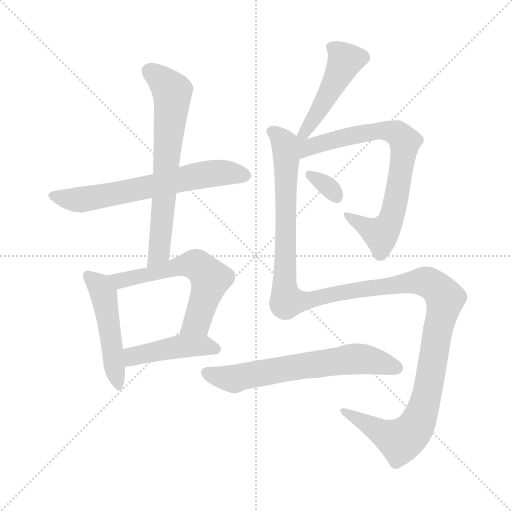
t = 0.00 s
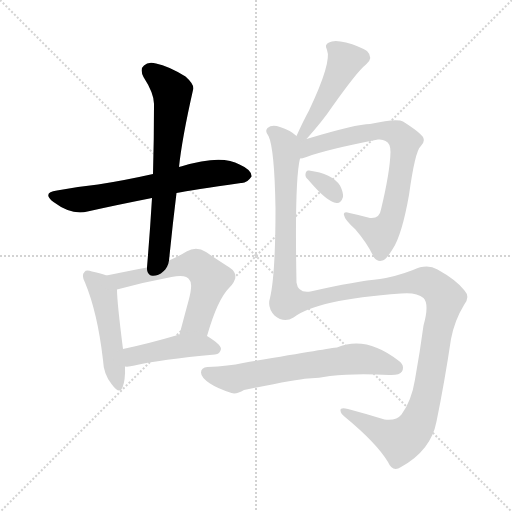
t = 1.66 s
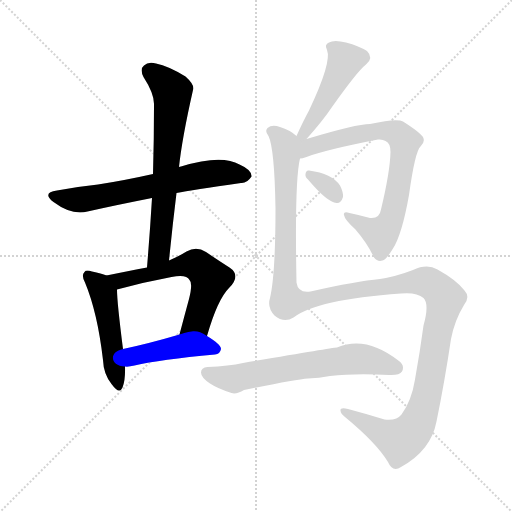
t = 3.32 s
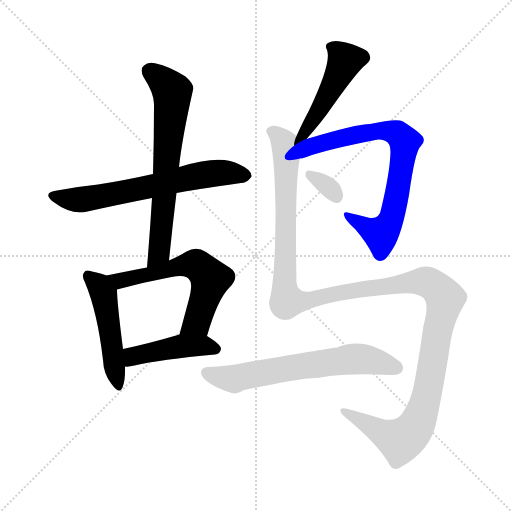
t = 4.98 s
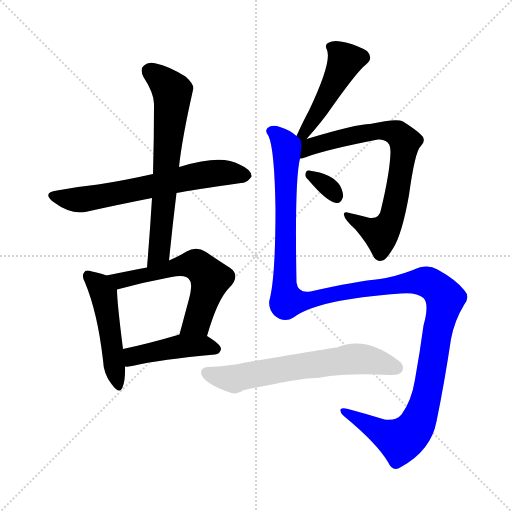
t = 6.64 s
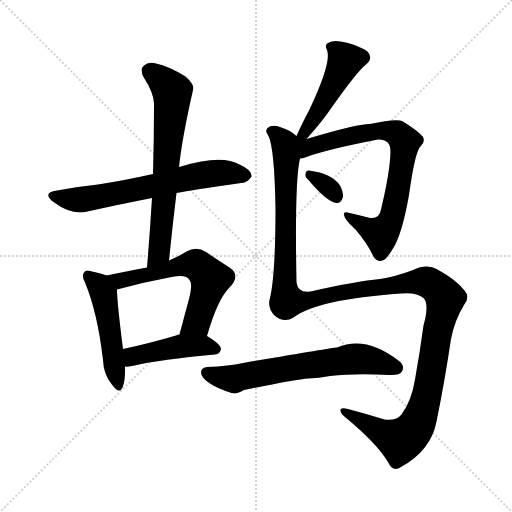
t = 8.30 s

The animated SVG that drew these frames (rendered in a browser with its animation timeline set to each time). Animation: 10 CSS @keyframes rules; one cycle of 8.30 s.

<svg version="1.1" viewBox="0 0 1024 1024" xmlns="http://www.w3.org/2000/svg">
  <g stroke="lightgray" stroke-dasharray="1,1" stroke-width="1" transform="scale(4, 4)">
    <line x1="0" y1="0" x2="256" y2="256"></line>
    <line x1="256" y1="0" x2="0" y2="256"></line>
    <line x1="128" y1="0" x2="128" y2="256"></line>
    <line x1="0" y1="128" x2="256" y2="128"></line>
  </g>
<g transform="scale(1, -1) translate(0, -900)">
   <style type="text/css">
    @keyframes keyframes0 {
      from {
       stroke: blue;
       stroke-dashoffset: 645;
       stroke-width: 128;
       }
       68% {
       animation-timing-function: step-end;
       stroke: blue;
       stroke-dashoffset: 0;
       stroke-width: 128;
       }
       to {
       stroke: black;
       stroke-width: 1024;
       }
       }
       #make-me-a-hanzi-animation-0 {
         animation: keyframes0 0.774902s both;
         animation-delay: 0.000000s;
         animation-timing-function: linear;
       }
    @keyframes keyframes1 {
      from {
       stroke: blue;
       stroke-dashoffset: 668;
       stroke-width: 128;
       }
       68% {
       animation-timing-function: step-end;
       stroke: blue;
       stroke-dashoffset: 0;
       stroke-width: 128;
       }
       to {
       stroke: black;
       stroke-width: 1024;
       }
       }
       #make-me-a-hanzi-animation-1 {
         animation: keyframes1 0.793620s both;
         animation-delay: 0.774902s;
         animation-timing-function: linear;
       }
    @keyframes keyframes2 {
      from {
       stroke: blue;
       stroke-dashoffset: 487;
       stroke-width: 128;
       }
       61% {
       animation-timing-function: step-end;
       stroke: blue;
       stroke-dashoffset: 0;
       stroke-width: 128;
       }
       to {
       stroke: black;
       stroke-width: 1024;
       }
       }
       #make-me-a-hanzi-animation-2 {
         animation: keyframes2 0.646322s both;
         animation-delay: 1.568522s;
         animation-timing-function: linear;
       }
    @keyframes keyframes3 {
      from {
       stroke: blue;
       stroke-dashoffset: 597;
       stroke-width: 128;
       }
       66% {
       animation-timing-function: step-end;
       stroke: blue;
       stroke-dashoffset: 0;
       stroke-width: 128;
       }
       to {
       stroke: black;
       stroke-width: 1024;
       }
       }
       #make-me-a-hanzi-animation-3 {
         animation: keyframes3 0.735840s both;
         animation-delay: 2.214844s;
         animation-timing-function: linear;
       }
    @keyframes keyframes4 {
      from {
       stroke: blue;
       stroke-dashoffset: 445;
       stroke-width: 128;
       }
       59% {
       animation-timing-function: step-end;
       stroke: blue;
       stroke-dashoffset: 0;
       stroke-width: 128;
       }
       to {
       stroke: black;
       stroke-width: 1024;
       }
       }
       #make-me-a-hanzi-animation-4 {
         animation: keyframes4 0.612142s both;
         animation-delay: 2.950684s;
         animation-timing-function: linear;
       }
    @keyframes keyframes5 {
      from {
       stroke: blue;
       stroke-dashoffset: 465;
       stroke-width: 128;
       }
       60% {
       animation-timing-function: step-end;
       stroke: blue;
       stroke-dashoffset: 0;
       stroke-width: 128;
       }
       to {
       stroke: black;
       stroke-width: 1024;
       }
       }
       #make-me-a-hanzi-animation-5 {
         animation: keyframes5 0.628418s both;
         animation-delay: 3.562826s;
         animation-timing-function: linear;
       }
    @keyframes keyframes6 {
      from {
       stroke: blue;
       stroke-dashoffset: 758;
       stroke-width: 128;
       }
       71% {
       animation-timing-function: step-end;
       stroke: blue;
       stroke-dashoffset: 0;
       stroke-width: 128;
       }
       to {
       stroke: black;
       stroke-width: 1024;
       }
       }
       #make-me-a-hanzi-animation-6 {
         animation: keyframes6 0.866862s both;
         animation-delay: 4.191243s;
         animation-timing-function: linear;
       }
    @keyframes keyframes7 {
      from {
       stroke: blue;
       stroke-dashoffset: 325;
       stroke-width: 128;
       }
       51% {
       animation-timing-function: step-end;
       stroke: blue;
       stroke-dashoffset: 0;
       stroke-width: 128;
       }
       to {
       stroke: black;
       stroke-width: 1024;
       }
       }
       #make-me-a-hanzi-animation-7 {
         animation: keyframes7 0.514486s both;
         animation-delay: 5.058105s;
         animation-timing-function: linear;
       }
    @keyframes keyframes8 {
      from {
       stroke: blue;
       stroke-dashoffset: 1370;
       stroke-width: 128;
       }
       82% {
       animation-timing-function: step-end;
       stroke: blue;
       stroke-dashoffset: 0;
       stroke-width: 128;
       }
       to {
       stroke: black;
       stroke-width: 1024;
       }
       }
       #make-me-a-hanzi-animation-8 {
         animation: keyframes8 1.364909s both;
         animation-delay: 5.572591s;
         animation-timing-function: linear;
       }
    @keyframes keyframes9 {
      from {
       stroke: blue;
       stroke-dashoffset: 644;
       stroke-width: 128;
       }
       68% {
       animation-timing-function: step-end;
       stroke: blue;
       stroke-dashoffset: 0;
       stroke-width: 128;
       }
       to {
       stroke: black;
       stroke-width: 1024;
       }
       }
       #make-me-a-hanzi-animation-9 {
         animation: keyframes9 0.774089s both;
         animation-delay: 6.937500s;
         animation-timing-function: linear;
       }
</style>
<path d="M 353.0 514.0 Q 383.0 520.0 482.0 534.0 Q 494.0 533.0 503.0 547.0 Q 504.0 560.0 479.0 571.0 Q 443.0 592.0 362.0 567.0 Q 359.0 567.0 358.0 566.0 L 306.0 552.0 Q 248.0 539.0 196.0 531.0 Q 157.0 527.0 114.0 519.0 Q 83.0 515.0 107.0 496.0 Q 143.0 469.0 175.0 477.0 Q 233.0 490.0 304.0 504.0 L 353.0 514.0 Z" fill="lightgray"></path> 
<path d="M 338.0 379.0 Q 345.0 449.0 353.0 514.0 L 358.0 566.0 Q 364.0 623.0 386.0 720.0 Q 390.0 730.0 371.0 747.0 Q 337.0 768.0 312.0 773.0 Q 296.0 777.0 288.0 769.0 Q 279.0 762.0 287.0 746.0 Q 309.0 712.0 308.0 690.0 Q 308.0 624.0 306.0 552.0 L 304.0 504.0 Q 300.0 437.0 294.0 365.0 C 292.0 335.0 335.0 349.0 338.0 379.0 Z" fill="lightgray"></path> 
<path d="M 213.0 349.0 Q 203.0 353.0 184.0 357.0 Q 172.0 361.0 169.0 356.0 Q 162.0 350.0 170.0 335.0 Q 195.0 275.0 206.0 180.0 Q 207.0 152.0 223.0 132.0 Q 239.0 110.0 245.0 125.0 Q 251.0 140.0 250.0 167.0 L 246.0 202.0 Q 234.0 296.0 234.0 321.0 C 233.0 342.0 233.0 342.0 213.0 349.0 Z" fill="lightgray"></path> 
<path d="M 414.0 228.0 Q 435.0 301.0 458.0 324.0 Q 483.0 349.0 459.0 365.0 Q 440.0 377.0 412.0 396.0 Q 393.0 408.0 373.0 397.0 Q 357.0 387.0 338.0 379.0 L 294.0 365.0 Q 257.0 358.0 213.0 349.0 C 184.0 343.0 205.0 313.0 234.0 321.0 Q 289.0 336.0 343.0 346.0 Q 373.0 352.0 379.0 340.0 Q 386.0 334.0 378.0 302.0 Q 369.0 269.0 359.0 231.0 C 351.0 202.0 405.0 199.0 414.0 228.0 Z" fill="lightgray"></path> 
<path d="M 250.0 167.0 Q 257.0 166.0 269.0 169.0 Q 320.0 181.0 430.0 191.0 Q 440.0 192.0 442.0 202.0 Q 442.0 211.0 414.0 228.0 C 393.0 241.0 388.0 239.0 359.0 231.0 Q 298.0 213.0 246.0 202.0 C 217.0 196.0 220.0 168.0 250.0 167.0 Z" fill="lightgray"></path> 
<path d="M 613.0 622.0 Q 646.0 659.0 664.0 686.0 Q 715.0 758.0 732.0 771.0 Q 748.0 784.0 734.0 798.0 Q 718.0 808.0 692.0 815.0 Q 668.0 821.0 658.0 815.0 Q 648.0 811.0 654.0 800.0 Q 664.0 776.0 618.0 679.0 Q 606.0 657.0 593.0 628.0 C 581.0 601.0 593.0 600.0 613.0 622.0 Z" fill="lightgray"></path> 
<path d="M 600.0 583.0 Q 604.0 583.0 613.0 586.0 Q 653.0 601.0 756.0 621.0 Q 765.0 622.0 771.0 618.0 Q 781.0 614.0 781.0 596.0 Q 780.0 556.0 762.0 481.0 Q 759.0 462.0 740.0 464.0 Q 718.0 470.0 699.0 474.0 Q 686.0 478.0 688.0 470.0 Q 689.0 461.0 711.0 441.0 Q 735.0 413.0 748.0 385.0 Q 755.0 376.0 765.0 379.0 Q 772.0 380.0 786.0 403.0 Q 804.0 431.0 818.0 510.0 Q 830.0 597.0 841.0 607.0 Q 851.0 616.0 846.0 626.0 Q 839.0 636.0 806.0 657.0 Q 794.0 664.0 740.0 652.0 Q 713.0 652.0 613.0 622.0 C 584.0 613.0 538.0 567.0 600.0 583.0 Z" fill="lightgray"></path> 
<path d="M 616.0 541.0 Q 655.0 495.0 673.0 494.0 Q 682.0 493.0 686.0 506.0 Q 687.0 515.0 680.0 529.0 Q 664.0 553.0 618.0 559.0 Q 612.0 560.0 611.0 552.0 Q 610.0 546.0 616.0 541.0 Z" fill="lightgray"></path> 
<path d="M 587.0 265.0 Q 633.0 301.0 802.0 313.0 Q 833.0 316.0 847.0 304.0 Q 859.0 292.0 847.0 249.0 Q 840.0 197.0 830.0 141.0 Q 823.0 98.0 803.0 71.0 Q 793.0 58.0 769.0 61.0 Q 730.0 73.0 696.0 82.0 Q 680.0 86.0 681.0 79.0 Q 681.0 73.0 690.0 66.0 Q 753.0 14.0 776.0 -24.0 Q 785.0 -45.0 802.0 -34.0 Q 862.0 -1.0 873.0 57.0 Q 889.0 135.0 902.0 222.0 Q 909.0 259.0 928.0 290.0 Q 941.0 306.0 929.0 319.0 Q 913.0 340.0 875.0 361.0 Q 854.0 373.0 826.0 360.0 Q 792.0 347.0 760.0 342.0 Q 714.0 338.0 621.0 317.0 Q 596.0 313.0 593.0 335.0 Q 589.0 539.0 600.0 583.0 C 604.0 613.0 605.0 621.0 593.0 628.0 Q 580.0 640.0 560.0 646.0 Q 544.0 652.0 535.0 644.0 Q 529.0 638.0 537.0 628.0 Q 549.0 603.0 551.0 483.0 Q 551.0 351.0 540.0 304.0 Q 534.0 285.0 549.0 269.0 Q 568.0 253.0 587.0 265.0 Z" fill="lightgray"></path> 
<path d="M 616.0 143.0 Q 638.0 144.0 660.0 148.0 Q 711.0 154.0 778.0 150.0 Q 799.0 149.0 804.0 157.0 Q 810.0 169.0 798.0 178.0 Q 732.0 230.0 674.0 205.0 Q 661.0 204.0 486.0 174.0 Q 458.0 168.0 415.0 166.0 Q 402.0 165.0 402.0 155.0 Q 402.0 145.0 420.0 133.0 Q 435.0 123.0 463.0 114.0 Q 473.0 111.0 488.0 120.0 Q 591.0 141.0 616.0 143.0 Z" fill="lightgray"></path> 
      <clipPath id="make-me-a-hanzi-clip-0">
      <path d="M 353.0 514.0 Q 383.0 520.0 482.0 534.0 Q 494.0 533.0 503.0 547.0 Q 504.0 560.0 479.0 571.0 Q 443.0 592.0 362.0 567.0 Q 359.0 567.0 358.0 566.0 L 306.0 552.0 Q 248.0 539.0 196.0 531.0 Q 157.0 527.0 114.0 519.0 Q 83.0 515.0 107.0 496.0 Q 143.0 469.0 175.0 477.0 Q 233.0 490.0 304.0 504.0 L 353.0 514.0 Z" fill="lightgray"></path>
      </clipPath>
      <path clip-path="url(#make-me-a-hanzi-clip-0)" d="M 109.0 508.0 L 157.0 500.0 L 396.0 549.0 L 458.0 555.0 L 491.0 548.0 " fill="none" id="make-me-a-hanzi-animation-0" stroke-dasharray="517 1034" stroke-linecap="round"></path>

      <clipPath id="make-me-a-hanzi-clip-1">
      <path d="M 338.0 379.0 Q 345.0 449.0 353.0 514.0 L 358.0 566.0 Q 364.0 623.0 386.0 720.0 Q 390.0 730.0 371.0 747.0 Q 337.0 768.0 312.0 773.0 Q 296.0 777.0 288.0 769.0 Q 279.0 762.0 287.0 746.0 Q 309.0 712.0 308.0 690.0 Q 308.0 624.0 306.0 552.0 L 304.0 504.0 Q 300.0 437.0 294.0 365.0 C 292.0 335.0 335.0 349.0 338.0 379.0 Z" fill="lightgray"></path>
      </clipPath>
      <path clip-path="url(#make-me-a-hanzi-clip-1)" d="M 300.0 757.0 L 345.0 717.0 L 318.0 395.0 L 300.0 373.0 " fill="none" id="make-me-a-hanzi-animation-1" stroke-dasharray="540 1080" stroke-linecap="round"></path>

      <clipPath id="make-me-a-hanzi-clip-2">
      <path d="M 213.0 349.0 Q 203.0 353.0 184.0 357.0 Q 172.0 361.0 169.0 356.0 Q 162.0 350.0 170.0 335.0 Q 195.0 275.0 206.0 180.0 Q 207.0 152.0 223.0 132.0 Q 239.0 110.0 245.0 125.0 Q 251.0 140.0 250.0 167.0 L 246.0 202.0 Q 234.0 296.0 234.0 321.0 C 233.0 342.0 233.0 342.0 213.0 349.0 Z" fill="lightgray"></path>
      </clipPath>
      <path clip-path="url(#make-me-a-hanzi-clip-2)" d="M 177.0 348.0 L 198.0 329.0 L 207.0 311.0 L 235.0 131.0 " fill="none" id="make-me-a-hanzi-animation-2" stroke-dasharray="359 718" stroke-linecap="round"></path>

      <clipPath id="make-me-a-hanzi-clip-3">
      <path d="M 414.0 228.0 Q 435.0 301.0 458.0 324.0 Q 483.0 349.0 459.0 365.0 Q 440.0 377.0 412.0 396.0 Q 393.0 408.0 373.0 397.0 Q 357.0 387.0 338.0 379.0 L 294.0 365.0 Q 257.0 358.0 213.0 349.0 C 184.0 343.0 205.0 313.0 234.0 321.0 Q 289.0 336.0 343.0 346.0 Q 373.0 352.0 379.0 340.0 Q 386.0 334.0 378.0 302.0 Q 369.0 269.0 359.0 231.0 C 351.0 202.0 405.0 199.0 414.0 228.0 Z" fill="lightgray"></path>
      </clipPath>
      <path clip-path="url(#make-me-a-hanzi-clip-3)" d="M 221.0 348.0 L 241.0 339.0 L 381.0 371.0 L 401.0 365.0 L 421.0 342.0 L 414.0 316.0 L 394.0 256.0 L 366.0 237.0 " fill="none" id="make-me-a-hanzi-animation-3" stroke-dasharray="469 938" stroke-linecap="round"></path>

      <clipPath id="make-me-a-hanzi-clip-4">
      <path d="M 250.0 167.0 Q 257.0 166.0 269.0 169.0 Q 320.0 181.0 430.0 191.0 Q 440.0 192.0 442.0 202.0 Q 442.0 211.0 414.0 228.0 C 393.0 241.0 388.0 239.0 359.0 231.0 Q 298.0 213.0 246.0 202.0 C 217.0 196.0 220.0 168.0 250.0 167.0 Z" fill="lightgray"></path>
      </clipPath>
      <path clip-path="url(#make-me-a-hanzi-clip-4)" d="M 254.0 173.0 L 270.0 189.0 L 358.0 207.0 L 412.0 209.0 L 433.0 202.0 " fill="none" id="make-me-a-hanzi-animation-4" stroke-dasharray="317 634" stroke-linecap="round"></path>

      <clipPath id="make-me-a-hanzi-clip-5">
      <path d="M 613.0 622.0 Q 646.0 659.0 664.0 686.0 Q 715.0 758.0 732.0 771.0 Q 748.0 784.0 734.0 798.0 Q 718.0 808.0 692.0 815.0 Q 668.0 821.0 658.0 815.0 Q 648.0 811.0 654.0 800.0 Q 664.0 776.0 618.0 679.0 Q 606.0 657.0 593.0 628.0 C 581.0 601.0 593.0 600.0 613.0 622.0 Z" fill="lightgray"></path>
      </clipPath>
      <path clip-path="url(#make-me-a-hanzi-clip-5)" d="M 666.0 805.0 L 689.0 776.0 L 634.0 672.0 L 611.0 636.0 L 600.0 633.0 " fill="none" id="make-me-a-hanzi-animation-5" stroke-dasharray="337 674" stroke-linecap="round"></path>

      <clipPath id="make-me-a-hanzi-clip-6">
      <path d="M 600.0 583.0 Q 604.0 583.0 613.0 586.0 Q 653.0 601.0 756.0 621.0 Q 765.0 622.0 771.0 618.0 Q 781.0 614.0 781.0 596.0 Q 780.0 556.0 762.0 481.0 Q 759.0 462.0 740.0 464.0 Q 718.0 470.0 699.0 474.0 Q 686.0 478.0 688.0 470.0 Q 689.0 461.0 711.0 441.0 Q 735.0 413.0 748.0 385.0 Q 755.0 376.0 765.0 379.0 Q 772.0 380.0 786.0 403.0 Q 804.0 431.0 818.0 510.0 Q 830.0 597.0 841.0 607.0 Q 851.0 616.0 846.0 626.0 Q 839.0 636.0 806.0 657.0 Q 794.0 664.0 740.0 652.0 Q 713.0 652.0 613.0 622.0 C 584.0 613.0 538.0 567.0 600.0 583.0 Z" fill="lightgray"></path>
      </clipPath>
      <path clip-path="url(#make-me-a-hanzi-clip-6)" d="M 596.0 621.0 L 614.0 605.0 L 711.0 631.0 L 771.0 639.0 L 799.0 630.0 L 810.0 617.0 L 784.0 466.0 L 770.0 440.0 L 761.0 432.0 L 695.0 469.0 " fill="none" id="make-me-a-hanzi-animation-6" stroke-dasharray="630 1260" stroke-linecap="round"></path>

      <clipPath id="make-me-a-hanzi-clip-7">
      <path d="M 616.0 541.0 Q 655.0 495.0 673.0 494.0 Q 682.0 493.0 686.0 506.0 Q 687.0 515.0 680.0 529.0 Q 664.0 553.0 618.0 559.0 Q 612.0 560.0 611.0 552.0 Q 610.0 546.0 616.0 541.0 Z" fill="lightgray"></path>
      </clipPath>
      <path clip-path="url(#make-me-a-hanzi-clip-7)" d="M 620.0 550.0 L 656.0 527.0 L 673.0 507.0 " fill="none" id="make-me-a-hanzi-animation-7" stroke-dasharray="197 394" stroke-linecap="round"></path>

      <clipPath id="make-me-a-hanzi-clip-8">
      <path d="M 587.0 265.0 Q 633.0 301.0 802.0 313.0 Q 833.0 316.0 847.0 304.0 Q 859.0 292.0 847.0 249.0 Q 840.0 197.0 830.0 141.0 Q 823.0 98.0 803.0 71.0 Q 793.0 58.0 769.0 61.0 Q 730.0 73.0 696.0 82.0 Q 680.0 86.0 681.0 79.0 Q 681.0 73.0 690.0 66.0 Q 753.0 14.0 776.0 -24.0 Q 785.0 -45.0 802.0 -34.0 Q 862.0 -1.0 873.0 57.0 Q 889.0 135.0 902.0 222.0 Q 909.0 259.0 928.0 290.0 Q 941.0 306.0 929.0 319.0 Q 913.0 340.0 875.0 361.0 Q 854.0 373.0 826.0 360.0 Q 792.0 347.0 760.0 342.0 Q 714.0 338.0 621.0 317.0 Q 596.0 313.0 593.0 335.0 Q 589.0 539.0 600.0 583.0 C 604.0 613.0 605.0 621.0 593.0 628.0 Q 580.0 640.0 560.0 646.0 Q 544.0 652.0 535.0 644.0 Q 529.0 638.0 537.0 628.0 Q 549.0 603.0 551.0 483.0 Q 551.0 351.0 540.0 304.0 Q 534.0 285.0 549.0 269.0 Q 568.0 253.0 587.0 265.0 Z" fill="lightgray"></path>
      </clipPath>
      <path clip-path="url(#make-me-a-hanzi-clip-8)" d="M 544.0 637.0 L 569.0 613.0 L 573.0 586.0 L 569.0 324.0 L 574.0 298.0 L 625.0 300.0 L 689.0 316.0 L 842.0 337.0 L 866.0 330.0 L 891.0 303.0 L 851.0 99.0 L 833.0 49.0 L 821.0 34.0 L 801.0 19.0 L 785.0 24.0 L 690.0 75.0 " fill="none" id="make-me-a-hanzi-animation-8" stroke-dasharray="1242 2484" stroke-linecap="round"></path>

      <clipPath id="make-me-a-hanzi-clip-9">
      <path d="M 616.0 143.0 Q 638.0 144.0 660.0 148.0 Q 711.0 154.0 778.0 150.0 Q 799.0 149.0 804.0 157.0 Q 810.0 169.0 798.0 178.0 Q 732.0 230.0 674.0 205.0 Q 661.0 204.0 486.0 174.0 Q 458.0 168.0 415.0 166.0 Q 402.0 165.0 402.0 155.0 Q 402.0 145.0 420.0 133.0 Q 435.0 123.0 463.0 114.0 Q 473.0 111.0 488.0 120.0 Q 591.0 141.0 616.0 143.0 Z" fill="lightgray"></path>
      </clipPath>
      <path clip-path="url(#make-me-a-hanzi-clip-9)" d="M 413.0 155.0 L 469.0 142.0 L 578.0 165.0 L 712.0 183.0 L 747.0 179.0 L 793.0 164.0 " fill="none" id="make-me-a-hanzi-animation-9" stroke-dasharray="516 1032" stroke-linecap="round"></path>

</g>
</svg>
